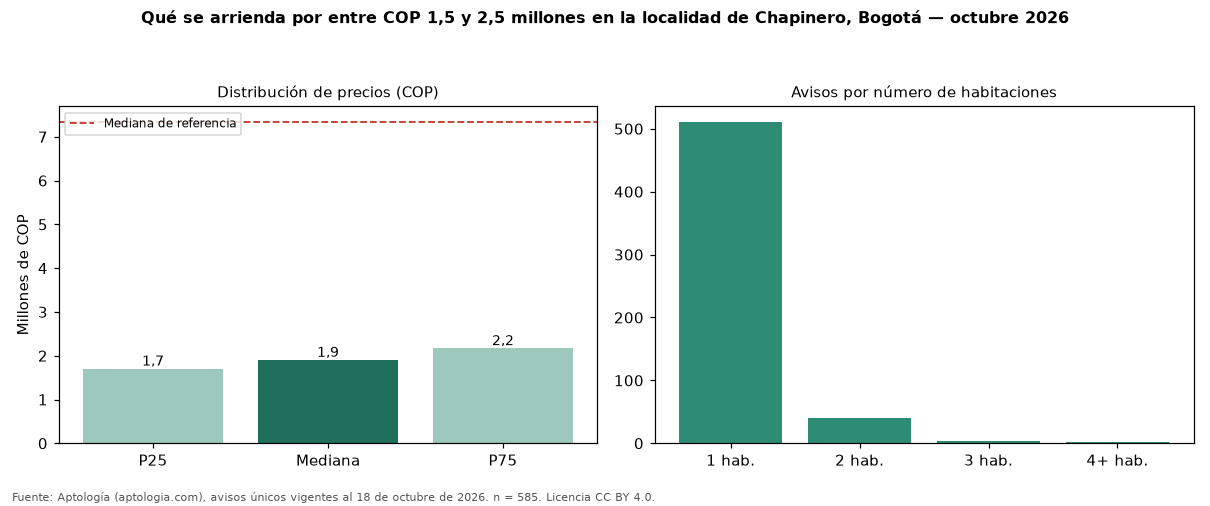

Source data for this figure (header and first rows):
seccion, metrica, valor_cop, n
precio, p25, 1700000, 585
precio, mediana, 1900000, 585
precio, p75, 2166900, 585
cop_por_m2, p25, 47375, 585
cop_por_m2, mediana, 57315, 585
cop_por_m2, p75, 71929, 585
area, area_mediana_m2, 32.0, 585
habitaciones, 1, 1900000, 510
habitaciones, 2, 2241500, 40
habitaciones, 3, 1925000, 4
administracion, mediana, 350000, 265
estrato, moda, 4, 
parqueadero, porcentaje_con_parqueadero, 33.7, 585
referencia, mediana_referencia, 7327000, 4034
referencia, mediana_cop_por_m2_referencia, 62813, 4034
